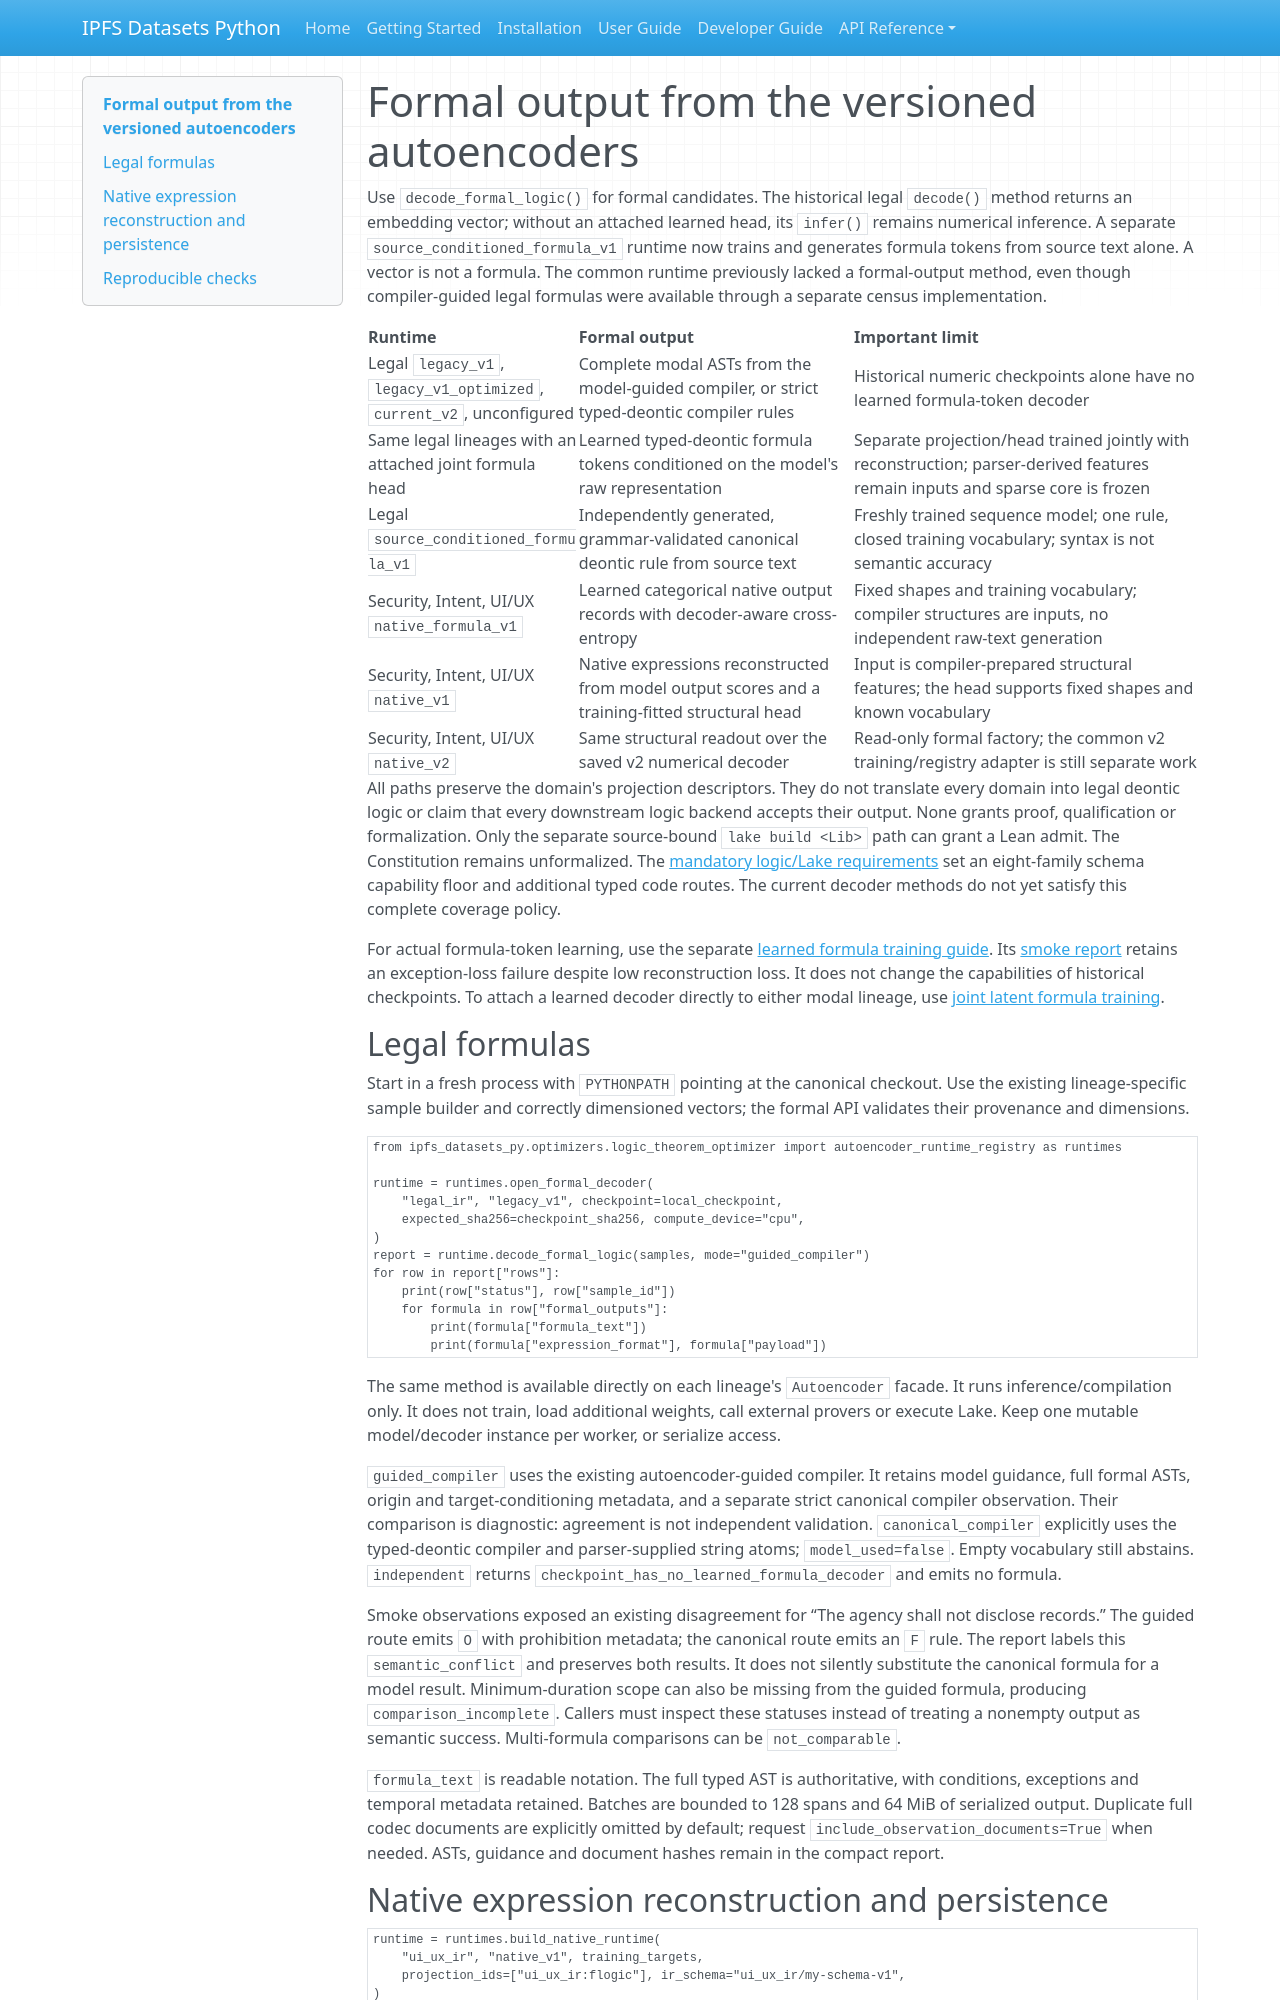

repository: endomorphosis/ipfs_datasets_py · page: autoencoders/formal_logic_decoders/index.html · generator: mkdocs

# Formal output from the versioned autoencoders

Use `decode_formal_logic()` for formal candidates. The historical legal
`decode()` method returns an embedding vector; without an attached learned head,
its `infer()` remains numerical inference. A separate `source_conditioned_formula_v1` runtime now trains and
generates formula tokens from source text alone. A vector is not a formula. The common runtime previously lacked a
formal-output method, even though compiler-guided legal formulas were available
through a separate census implementation.

| Runtime | Formal output | Important limit |
| --- | --- | --- |
| Legal `legacy_v1`, `legacy_v1_optimized`, `current_v2`, unconfigured | Complete modal ASTs from the model-guided compiler, or strict typed-deontic compiler rules | Historical numeric checkpoints alone have no learned formula-token decoder |
| Same legal lineages with an attached joint formula head | Learned typed-deontic formula tokens conditioned on the model's raw representation | Separate projection/head trained jointly with reconstruction; parser-derived features remain inputs and sparse core is frozen |
| Legal `source_conditioned_formula_v1` | Independently generated, grammar-validated canonical deontic rule from source text | Freshly trained sequence model; one rule, closed training vocabulary; syntax is not semantic accuracy |
| Security, Intent, UI/UX `native_formula_v1` | Learned categorical native output records with decoder-aware cross-entropy | Fixed shapes and training vocabulary; compiler structures are inputs, no independent raw-text generation |
| Security, Intent, UI/UX `native_v1` | Native expressions reconstructed from model output scores and a training-fitted structural head | Input is compiler-prepared structural features; the head supports fixed shapes and known vocabulary |
| Security, Intent, UI/UX `native_v2` | Same structural readout over the saved v2 numerical decoder | Read-only formal factory; the common v2 training/registry adapter is still separate work |

All paths preserve the domain's projection descriptors. They do not translate
every domain into legal deontic logic or claim that every downstream logic
backend accepts their output. None grants proof, qualification or formalization.
Only the separate source-bound `lake build <Lib>` path can grant a Lean admit.
The Constitution remains unformalized. The [mandatory logic/Lake requirements](logic_output_requirements.md)
set an eight-family schema capability floor and additional typed code routes.
The current decoder methods do not yet satisfy this complete coverage policy.

For actual formula-token learning, use the separate
[learned formula training guide](learned_legal_formula_training.md). Its
[smoke report](learned_legal_formula_smoke_20260930.md) retains an exception-loss
failure despite low reconstruction loss. It does not change the capabilities
of historical checkpoints. To attach a learned decoder directly to either modal
lineage, use [joint latent formula training](modal_joint_formula_training.md).

## Legal formulas

Start in a fresh process with `PYTHONPATH` pointing at the canonical checkout.
Use the existing lineage-specific sample builder and correctly dimensioned
vectors; the formal API validates their provenance and dimensions.

```python
from ipfs_datasets_py.optimizers.logic_theorem_optimizer import autoencoder_runtime_registry as runtimes

runtime = runtimes.open_formal_decoder(
    "legal_ir", "legacy_v1", checkpoint=local_checkpoint,
    expected_sha256=checkpoint_sha256, compute_device="cpu",
)
report = runtime.decode_formal_logic(samples, mode="guided_compiler")
for row in report["rows"]:
    print(row["status"], row["sample_id"])
    for formula in row["formal_outputs"]:
        print(formula["formula_text"])
        print(formula["expression_format"], formula["payload"])
```

The same method is available directly on each lineage's `Autoencoder` facade.
It runs inference/compilation only. It does not train, load additional weights,
call external provers or execute Lake. Keep one mutable model/decoder instance
per worker, or serialize access.

`guided_compiler` uses the existing autoencoder-guided compiler. It retains
model guidance, full formal ASTs, origin and target-conditioning metadata, and a
separate strict canonical compiler observation. Their comparison is diagnostic:
agreement is not independent validation. `canonical_compiler` explicitly uses
the typed-deontic compiler and parser-supplied string atoms; `model_used=false`.
Empty vocabulary still abstains. `independent` returns
`checkpoint_has_no_learned_formula_decoder` and emits no formula.

Smoke observations exposed an existing disagreement for
“The agency shall not disclose records.” The guided route emits `O` with
prohibition metadata; the canonical route emits an `F` rule. The report labels
this `semantic_conflict` and preserves both results. It does not silently
substitute the canonical formula for a model result. Minimum-duration scope can
also be missing from the guided formula, producing `comparison_incomplete`.
Callers must inspect these statuses instead of treating a nonempty output as
semantic success. Multi-formula comparisons can be `not_comparable`.

`formula_text` is readable notation. The full typed AST is authoritative, with
conditions, exceptions and temporal metadata retained. Batches are bounded to
128 spans and 64 MiB of serialized output. Duplicate full codec documents are
explicitly omitted by default; request `include_observation_documents=True`
when needed. ASTs, guidance and document hashes remain in the compact report.
